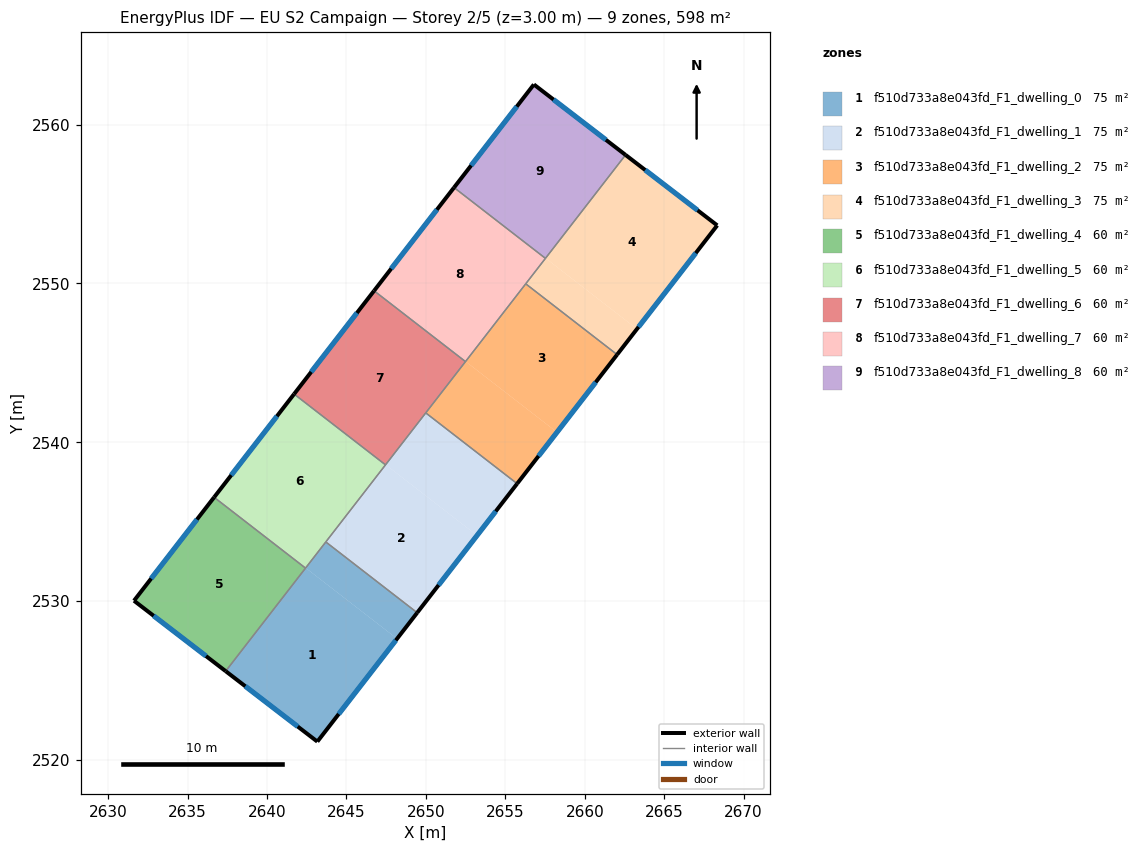
=== STOREY PLAN SPEC (per zone: floor XY polygon, exterior-wall plan segments, windows/doors) ===
zone 1: f510d733a8e043fd_F1_dwelling_0  (74.8 m²)
  floor: (2648.18, 2527.64) (2643.17, 2521.16) (2637.40, 2525.60) (2642.43, 2532.10)
  floor: (2649.45, 2529.28) (2648.18, 2527.64) (2642.43, 2532.10) (2643.70, 2533.73)
  exterior wall: (2643.17, 2521.16) – (2649.45, 2529.28)  [10.3 m]
    window: (2644.51, 2522.90) – (2648.10, 2527.54)  [10.1 m²]
  exterior wall: (2637.40, 2525.60) – (2643.17, 2521.16)  [7.3 m]
    window: (2638.63, 2524.65) – (2641.93, 2522.11)  [7.1 m²]
  interior walls: 3
zone 2: f510d733a8e043fd_F1_dwelling_1  (74.8 m²)
  floor: (2653.22, 2534.14) (2649.45, 2529.28) (2643.70, 2533.73) (2647.46, 2538.59)
  floor: (2655.74, 2537.40) (2653.22, 2534.14) (2647.46, 2538.59) (2649.99, 2541.86)
  exterior wall: (2649.45, 2529.28) – (2655.74, 2537.40)  [10.3 m]
    window: (2650.80, 2531.02) – (2654.40, 2535.66)  [10.1 m²]
  interior walls: 4
zone 3: f510d733a8e043fd_F1_dwelling_2  (74.8 m²)
  floor: (2662.04, 2545.52) (2658.25, 2540.64) (2652.50, 2545.09) (2656.28, 2549.98)
  floor: (2658.25, 2540.64) (2655.74, 2537.40) (2649.99, 2541.86) (2652.50, 2545.09)
  exterior wall: (2655.74, 2537.40) – (2662.04, 2545.52)  [10.3 m]
    window: (2657.09, 2539.14) – (2660.69, 2543.78)  [10.1 m²]
  interior walls: 4
zone 4: f510d733a8e043fd_F1_dwelling_3  (74.8 m²)
  floor: (2668.34, 2553.66) (2663.29, 2547.14) (2657.54, 2551.59) (2662.58, 2558.09)
  floor: (2663.29, 2547.14) (2662.04, 2545.52) (2656.28, 2549.98) (2657.53, 2551.59) (2657.54, 2551.59)
  floor: (2662.58, 2558.09) (2657.54, 2551.59) (2657.53, 2551.59) (2662.57, 2558.09)
  exterior wall: (2668.34, 2553.66) – (2662.57, 2558.09)  [7.3 m]
    window: (2667.10, 2554.61) – (2663.80, 2557.14)  [7.1 m²]
  exterior wall: (2662.04, 2545.52) – (2668.34, 2553.66)  [10.3 m]
    window: (2663.39, 2547.27) – (2666.99, 2551.92)  [10.1 m²]
  interior walls: 3
zone 5: f510d733a8e043fd_F1_dwelling_4  (59.8 m²)
  floor: (2642.41, 2532.09) (2637.39, 2525.60) (2631.62, 2530.03) (2636.67, 2536.54)
  floor: (2642.42, 2532.08) (2637.40, 2525.60) (2637.39, 2525.60) (2642.41, 2532.09)
  exterior wall: (2631.62, 2530.03) – (2637.40, 2525.60)  [7.3 m]
    window: (2632.86, 2529.08) – (2636.16, 2526.55)  [7.1 m²]
  exterior wall: (2636.67, 2536.54) – (2631.62, 2530.03)  [8.2 m]
    window: (2635.59, 2535.15) – (2632.70, 2531.43)  [8.1 m²]
  interior walls: 2
zone 6: f510d733a8e043fd_F1_dwelling_5  (59.8 m²)
  floor: (2647.46, 2538.58) (2642.42, 2532.08) (2636.67, 2536.54) (2641.70, 2543.04)
  exterior wall: (2641.70, 2543.04) – (2636.67, 2536.54)  [8.2 m]
    window: (2640.62, 2541.65) – (2637.75, 2537.93)  [8.1 m²]
  interior walls: 4
zone 7: f510d733a8e043fd_F1_dwelling_6  (59.8 m²)
  floor: (2652.49, 2545.08) (2647.46, 2538.59) (2641.71, 2543.05) (2646.74, 2549.54)
  floor: (2647.46, 2538.59) (2647.46, 2538.58) (2641.70, 2543.04) (2641.71, 2543.05)
  exterior wall: (2646.74, 2549.54) – (2641.70, 2543.04)  [8.2 m]
    window: (2645.66, 2548.15) – (2642.78, 2544.43)  [8.1 m²]
  interior walls: 4
zone 8: f510d733a8e043fd_F1_dwelling_7  (59.8 m²)
  floor: (2657.52, 2551.58) (2652.50, 2545.09) (2646.74, 2549.55) (2651.77, 2556.04)
  floor: (2652.50, 2545.09) (2652.49, 2545.08) (2646.74, 2549.54) (2646.74, 2549.55)
  exterior wall: (2651.77, 2556.04) – (2646.74, 2549.54)  [8.2 m]
    window: (2650.69, 2554.65) – (2647.81, 2550.93)  [8.1 m²]
  interior walls: 4
zone 9: f510d733a8e043fd_F1_dwelling_8  (59.8 m²)
  floor: (2662.57, 2558.09) (2657.53, 2551.59) (2651.78, 2556.05) (2656.80, 2562.53)
  floor: (2657.53, 2551.59) (2657.52, 2551.58) (2651.77, 2556.04) (2651.78, 2556.05)
  exterior wall: (2656.80, 2562.53) – (2651.77, 2556.04)  [8.2 m]
    window: (2655.72, 2561.14) – (2652.85, 2557.43)  [8.0 m²]
  exterior wall: (2662.57, 2558.09) – (2656.80, 2562.53)  [7.3 m]
    window: (2661.33, 2559.04) – (2658.03, 2561.58)  [7.1 m²]
  interior walls: 2

=== DERIVED (storey summary) ===
Building: EU S2 Campaign
Storey: 2 of 5  (floor level z = 3.00 m)
Storey gross floor area: 598.3 m²
Zones on this storey: 9
  - f510d733a8e043fd_F1_dwelling_0: floor 74.8 m²; exterior wall 17.5 m (52.6 m²); 2 window(s) 17.2 m²; WWR 32.7%
  - f510d733a8e043fd_F1_dwelling_1: floor 74.8 m²; exterior wall 10.3 m (30.8 m²); 1 window(s) 10.1 m²; WWR 32.7%
  - f510d733a8e043fd_F1_dwelling_2: floor 74.8 m²; exterior wall 10.3 m (30.8 m²); 1 window(s) 10.1 m²; WWR 32.7%
  - f510d733a8e043fd_F1_dwelling_3: floor 74.8 m²; exterior wall 17.6 m (52.7 m²); 2 window(s) 17.2 m²; WWR 32.7%
  - f510d733a8e043fd_F1_dwelling_4: floor 59.8 m²; exterior wall 15.5 m (46.5 m²); 2 window(s) 15.2 m²; WWR 32.7%
  - f510d733a8e043fd_F1_dwelling_5: floor 59.8 m²; exterior wall 8.2 m (24.7 m²); 1 window(s) 8.1 m²; WWR 32.7%
  - f510d733a8e043fd_F1_dwelling_6: floor 59.8 m²; exterior wall 8.2 m (24.7 m²); 1 window(s) 8.1 m²; WWR 32.7%
  - f510d733a8e043fd_F1_dwelling_7: floor 59.8 m²; exterior wall 8.2 m (24.7 m²); 1 window(s) 8.1 m²; WWR 32.7%
  - f510d733a8e043fd_F1_dwelling_8: floor 59.8 m²; exterior wall 15.5 m (46.5 m²); 2 window(s) 15.2 m²; WWR 32.7%
Zone adjacency (shared interzone walls):
  - f510d733a8e043fd_F1_dwelling_0 ↔ f510d733a8e043fd_F1_dwelling_1
  - f510d733a8e043fd_F1_dwelling_0 ↔ f510d733a8e043fd_F1_dwelling_4
  - f510d733a8e043fd_F1_dwelling_0 ↔ f510d733a8e043fd_F1_dwelling_5
  - f510d733a8e043fd_F1_dwelling_1 ↔ f510d733a8e043fd_F1_dwelling_2
  - f510d733a8e043fd_F1_dwelling_1 ↔ f510d733a8e043fd_F1_dwelling_5
  - f510d733a8e043fd_F1_dwelling_1 ↔ f510d733a8e043fd_F1_dwelling_6
  - f510d733a8e043fd_F1_dwelling_2 ↔ f510d733a8e043fd_F1_dwelling_3
  - f510d733a8e043fd_F1_dwelling_2 ↔ f510d733a8e043fd_F1_dwelling_6
  - f510d733a8e043fd_F1_dwelling_2 ↔ f510d733a8e043fd_F1_dwelling_7
  - f510d733a8e043fd_F1_dwelling_3 ↔ f510d733a8e043fd_F1_dwelling_7
  - f510d733a8e043fd_F1_dwelling_3 ↔ f510d733a8e043fd_F1_dwelling_8
  - f510d733a8e043fd_F1_dwelling_4 ↔ f510d733a8e043fd_F1_dwelling_5
  - f510d733a8e043fd_F1_dwelling_5 ↔ f510d733a8e043fd_F1_dwelling_6
  - f510d733a8e043fd_F1_dwelling_6 ↔ f510d733a8e043fd_F1_dwelling_7
  - f510d733a8e043fd_F1_dwelling_7 ↔ f510d733a8e043fd_F1_dwelling_8